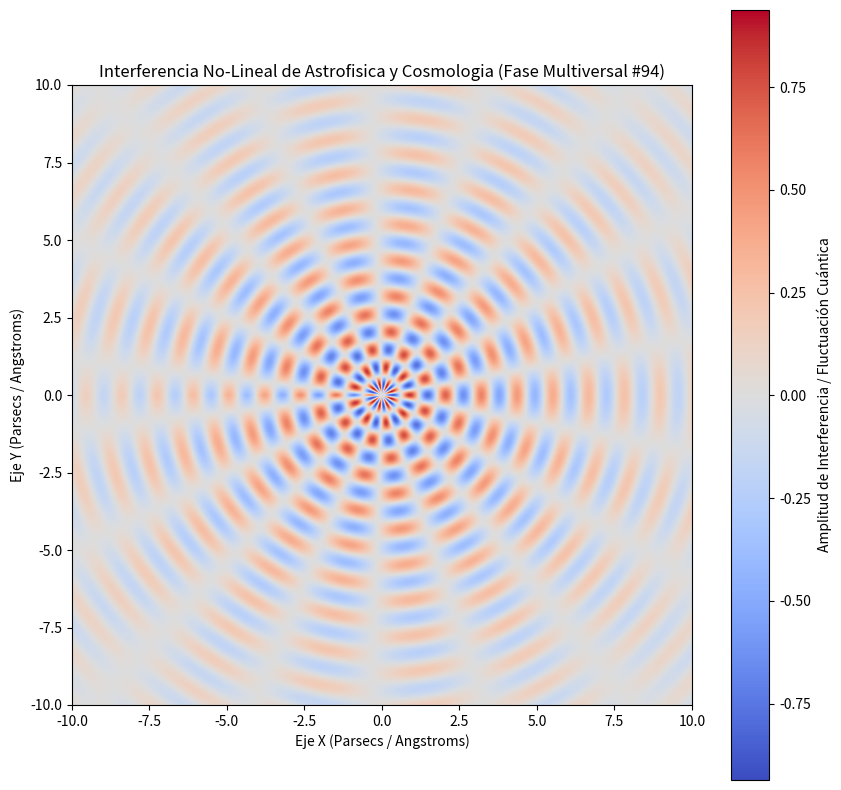

Write Python code to recreate this figure.
%matplotlib inline
# Simulación Multiversal: Astrofisica y Cosmologia - Variante 94
import numpy as np
import matplotlib.pyplot as plt

# Parámetros Físicos No-Lineales
omega_1 = 5.44
omega_2 = 8.808
lambda_decay = 0.178
phase_shift = 2.927

x = np.linspace(-10, 10, 800)
y = np.linspace(-10, 10, 800)
X, Y = np.meshgrid(x, y)

# Dinámica de Fluidos / Campos Tensor-Escalares (Fase Multiversal)
R = np.sqrt(X**2 + Y**2) + 1e-5
Z = (np.sin(omega_1 * R + phase_shift) * np.cos(omega_2 * np.arctan2(Y, X))) * np.exp(-lambda_decay * R)

plt.figure(figsize=(10, 10))
plt.imshow(Z, cmap='coolwarm', extent=[-10, 10, -10, 10], origin='lower')
plt.colorbar(label='Amplitud de Interferencia / Fluctuación Cuántica')
plt.title(r'Interferencia No-Lineal de Astrofisica y Cosmologia (Fase Multiversal #94)')
plt.xlabel('Eje X (Parsecs / Angstroms)')
plt.ylabel('Eje Y (Parsecs / Angstroms)')
plt.show()
